3-way image classification set "images_256" from GitHub (Do-Trung-Quan/DO-AN-TOT-NGHIEP-E22-T02); label vocabulary: STB, normal, silicosis.

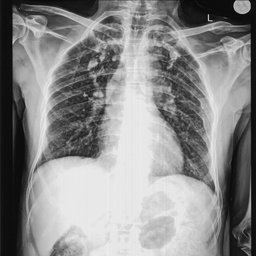
Label: normal

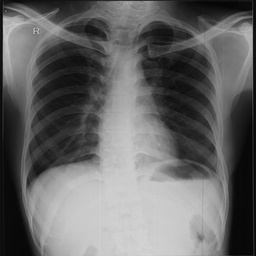
Label: normal

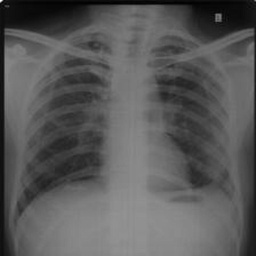
Label: silicosis

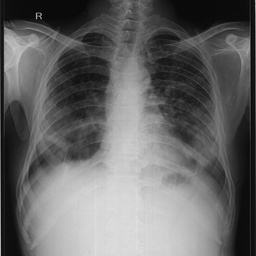
Label: STB

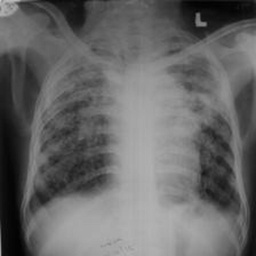
Label: silicosis

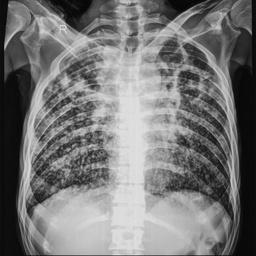
Label: STB
